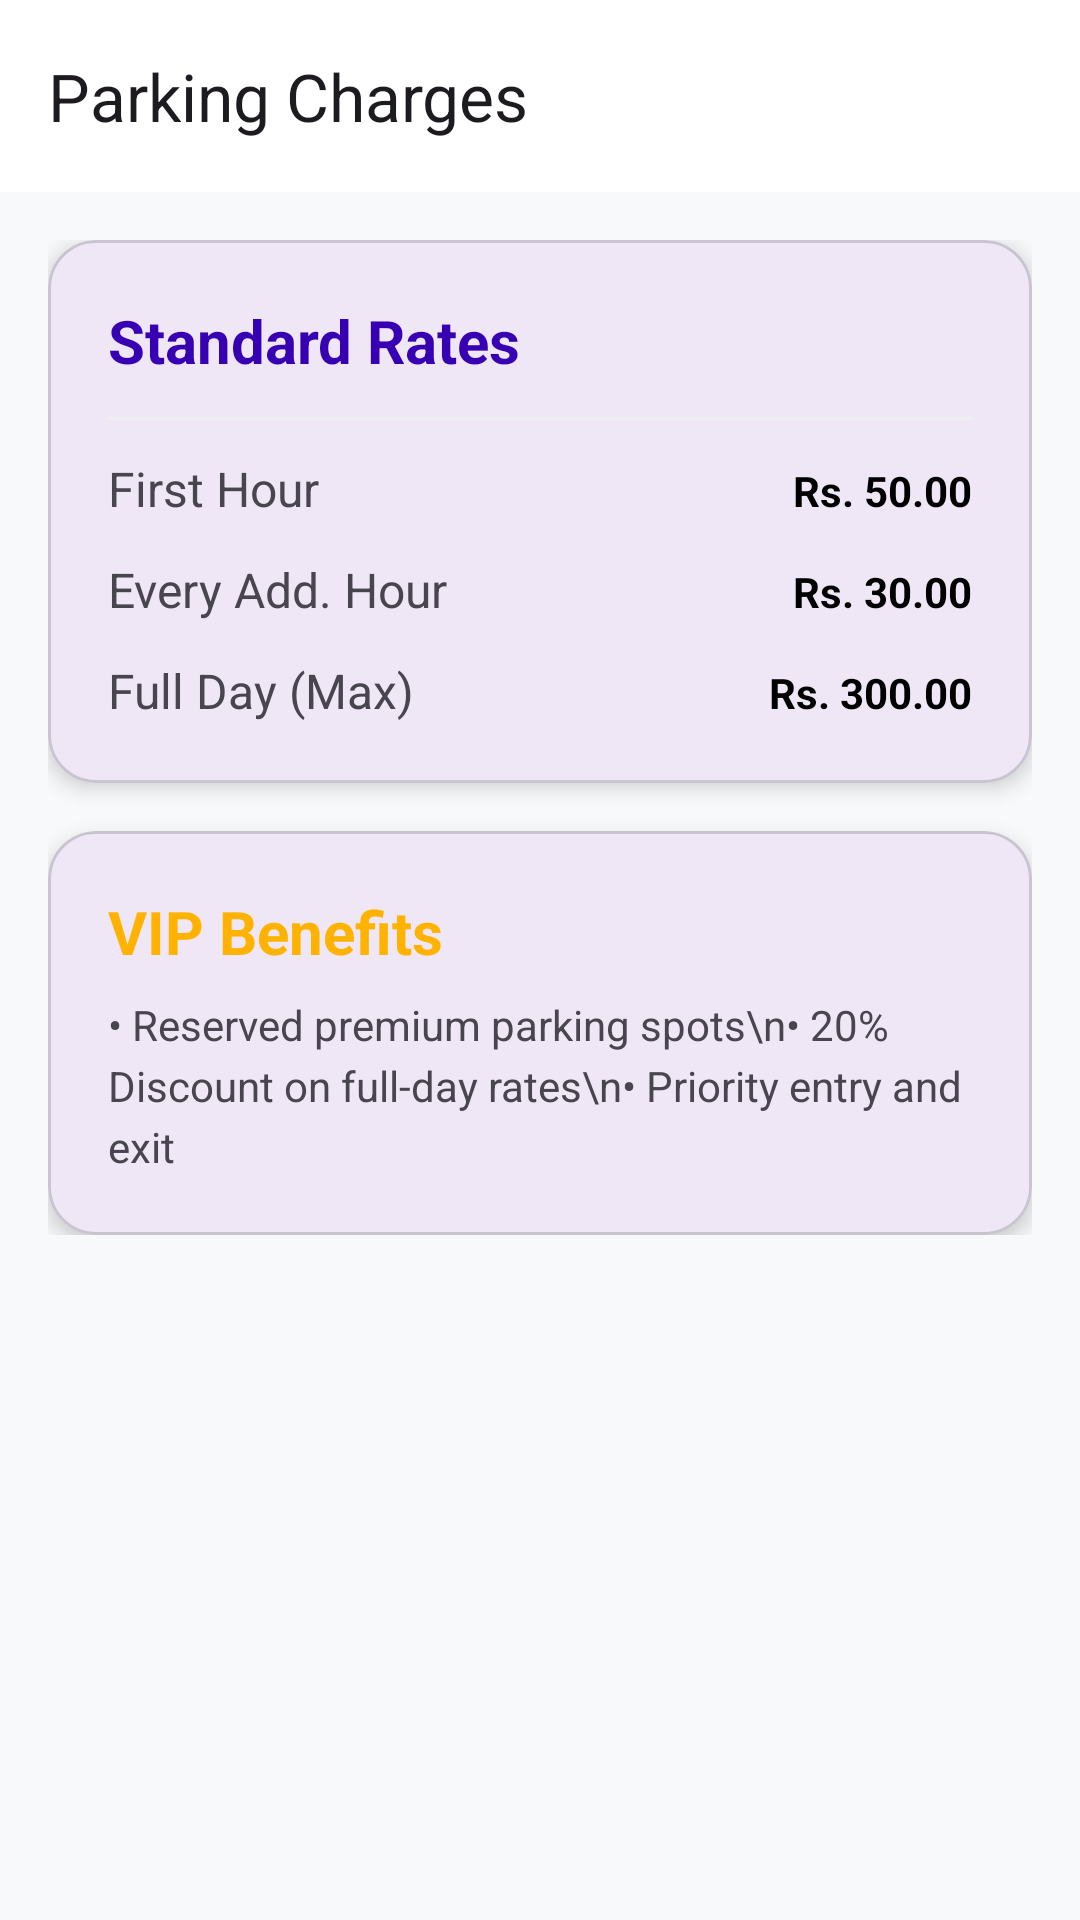

Reconstruct the res/layout file that produces this screen, plus the resources it refers to.
<!-- AndroidManifest.xml: application theme Theme.SmartVIPParking -->
<!-- res/layout/activity_charges.xml -->
<?xml version="1.0" encoding="utf-8"?>
<LinearLayout xmlns:android="http://schemas.android.com/apk/res/android"
    xmlns:app="http://schemas.android.com/apk/res-auto"
    android:layout_width="match_parent"
    android:layout_height="match_parent"
    android:orientation="vertical"
    android:background="#F8F9FA">

    <com.google.android.material.appbar.MaterialToolbar
        android:id="@+id/toolbar"
        android:layout_width="match_parent"
        android:layout_height="?attr/actionBarSize"
        android:background="@color/white"
        app:title="Parking Charges"
        app:navigationIcon="@drawable/ic_arrow_back" />

    <androidx.core.widget.NestedScrollView
        android:layout_width="match_parent"
        android:layout_height="match_parent">

        <LinearLayout
            android:layout_width="match_parent"
            android:layout_height="wrap_content"
            android:orientation="vertical"
            android:padding="16dp">

            <com.google.android.material.card.MaterialCardView
                android:layout_width="match_parent"
                android:layout_height="wrap_content"
                app:cardCornerRadius="16dp"
                app:cardElevation="4dp"
                android:layout_marginBottom="16dp">

                <LinearLayout
                    android:layout_width="match_parent"
                    android:layout_height="wrap_content"
                    android:orientation="vertical"
                    android:padding="20dp">

                    <TextView
                        android:layout_width="wrap_content"
                        android:layout_height="wrap_content"
                        android:text="Standard Rates"
                        android:textSize="20sp"
                        android:textStyle="bold"
                        android:textColor="@color/purple_700" />

                    <View
                        android:layout_width="match_parent"
                        android:layout_height="1dp"
                        android:background="#EEEEEE"
                        android:layout_marginVertical="12dp" />

                    <LinearLayout
                        android:layout_width="match_parent"
                        android:layout_height="wrap_content"
                        android:orientation="horizontal">
                        <TextView
                            android:layout_width="0dp"
                            android:layout_height="wrap_content"
                            android:layout_weight="1"
                            android:text="First Hour"
                            android:textSize="16sp" />
                        <TextView
                            android:layout_width="wrap_content"
                            android:layout_height="wrap_content"
                            android:text="Rs. 50.00"
                            android:textStyle="bold"
                            android:textColor="@color/black" />
                    </LinearLayout>

                    <LinearLayout
                        android:layout_width="match_parent"
                        android:layout_height="wrap_content"
                        android:orientation="horizontal"
                        android:layout_marginTop="12dp">
                        <TextView
                            android:layout_width="0dp"
                            android:layout_height="wrap_content"
                            android:layout_weight="1"
                            android:text="Every Add. Hour"
                            android:textSize="16sp" />
                        <TextView
                            android:layout_width="wrap_content"
                            android:layout_height="wrap_content"
                            android:text="Rs. 30.00"
                            android:textStyle="bold"
                            android:textColor="@color/black" />
                    </LinearLayout>

                    <LinearLayout
                        android:layout_width="match_parent"
                        android:layout_height="wrap_content"
                        android:orientation="horizontal"
                        android:layout_marginTop="12dp">
                        <TextView
                            android:layout_width="0dp"
                            android:layout_height="wrap_content"
                            android:layout_weight="1"
                            android:text="Full Day (Max)"
                            android:textSize="16sp" />
                        <TextView
                            android:layout_width="wrap_content"
                            android:layout_height="wrap_content"
                            android:text="Rs. 300.00"
                            android:textStyle="bold"
                            android:textColor="@color/black" />
                    </LinearLayout>
                </LinearLayout>
            </com.google.android.material.card.MaterialCardView>

            <com.google.android.material.card.MaterialCardView
                android:layout_width="match_parent"
                android:layout_height="wrap_content"
                app:cardCornerRadius="16dp"
                app:cardElevation="4dp">

                <LinearLayout
                    android:layout_width="match_parent"
                    android:layout_height="wrap_content"
                    android:orientation="vertical"
                    android:padding="20dp">

                    <TextView
                        android:layout_width="wrap_content"
                        android:layout_height="wrap_content"
                        android:text="VIP Benefits"
                        android:textSize="20sp"
                        android:textStyle="bold"
                        android:textColor="#FFB300" />

                    <TextView
                        android:layout_width="wrap_content"
                        android:layout_height="wrap_content"
                        android:layout_marginTop="8dp"
                        android:text="• Reserved premium parking spots\n• 20% Discount on full-day rates\n• Priority entry and exit"
                        android:textSize="14sp"
                        android:lineSpacingExtra="4dp" />
                </LinearLayout>
            </com.google.android.material.card.MaterialCardView>

        </LinearLayout>
    </androidx.core.widget.NestedScrollView>
</LinearLayout>
<!-- resources referenced by this layout -->
<resources>
  <style name="Theme.SmartVIPParking" parent="Base.Theme.SmartVIPParking" />
  <style name="Base.Theme.SmartVIPParking" parent="Theme.Material3.DayNight.NoActionBar">
          
          
      </style>
  <!-- not gathered from this repository: default colours our renderer supplied (Android Studio template values) -->
  <color name="purple_700">#FF3700B3</color>
  <color name="black">#FF000000</color>
  <color name="white">#FFFFFFFF</color>
</resources>
